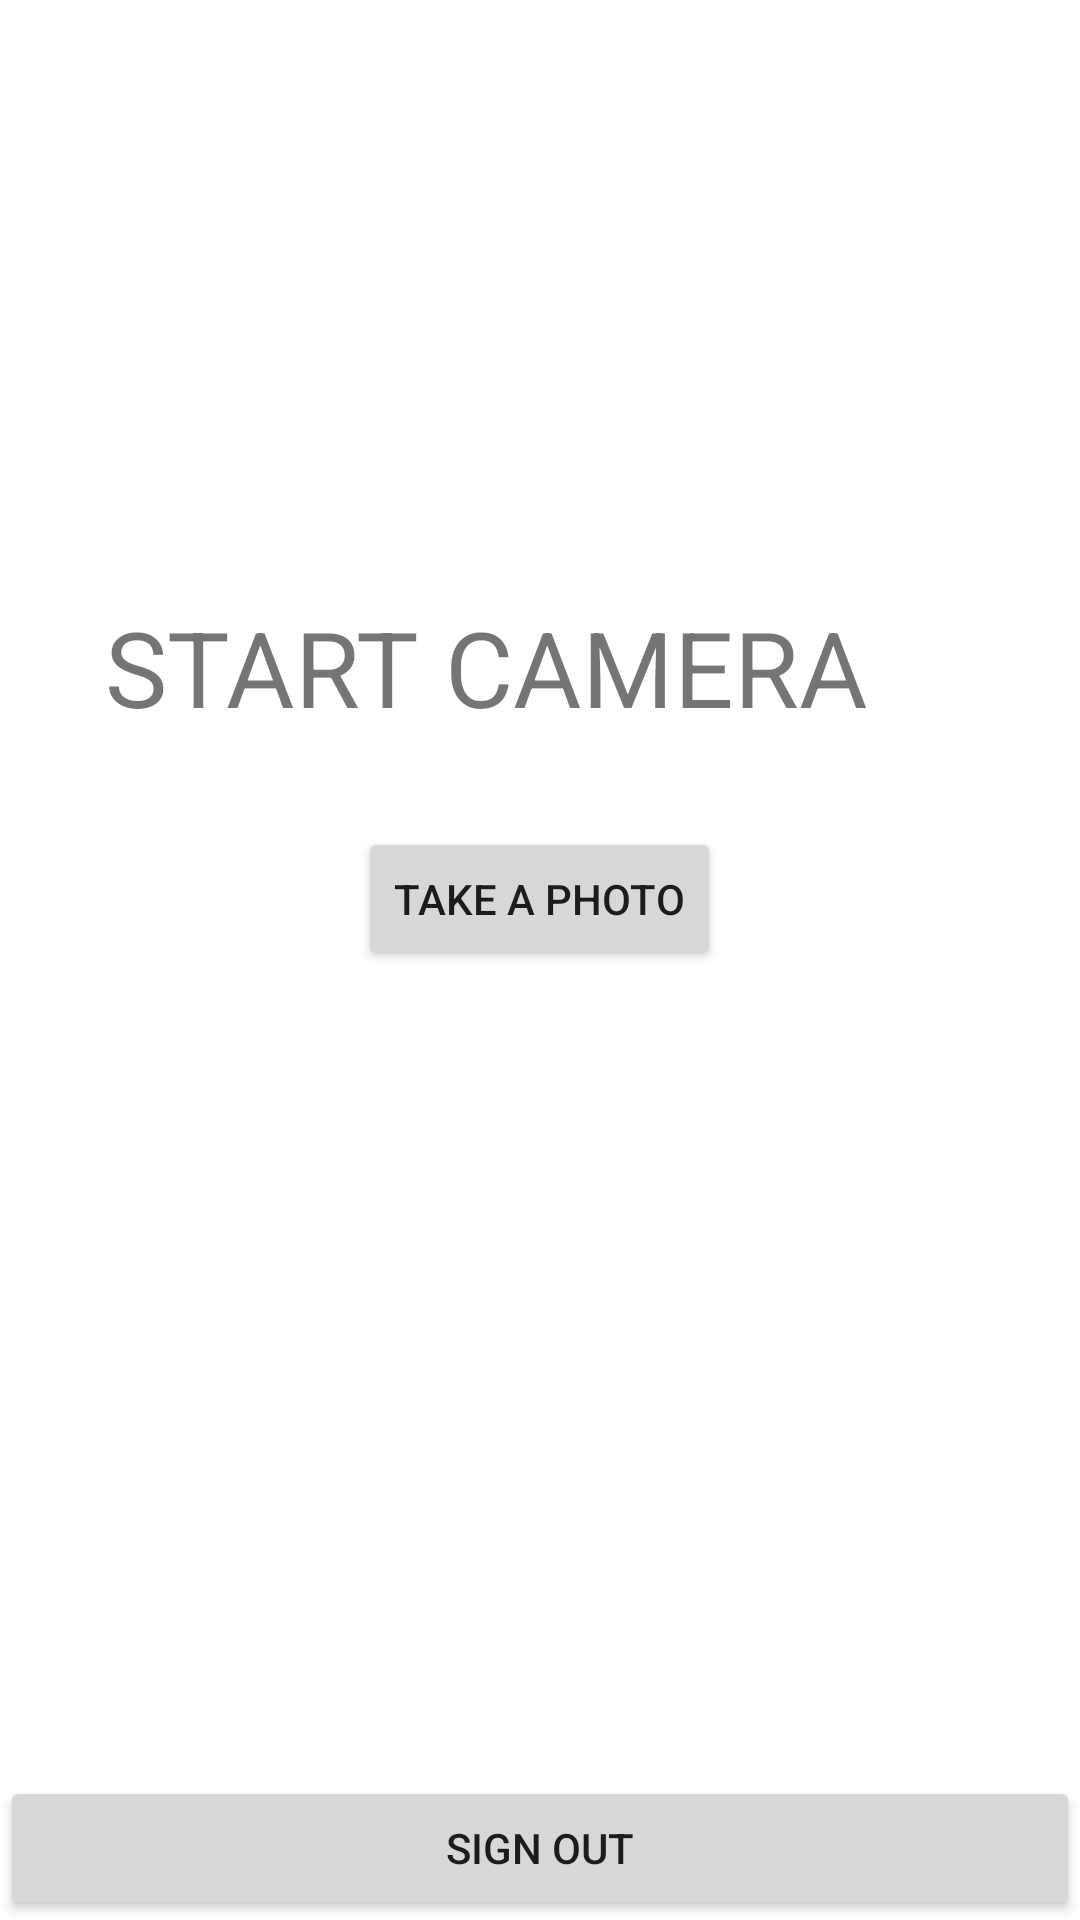

Android layout source for this screen:
<!-- AndroidManifest.xml: application theme Theme.SkinDetection -->
<!-- res/layout/activity_input.xml -->
<?xml version="1.0" encoding="utf-8"?>
<RelativeLayout xmlns:android="http://schemas.android.com/apk/res/android"
    xmlns:app="http://schemas.android.com/apk/res-auto"
    xmlns:tools="http://schemas.android.com/tools"
    android:layout_width="match_parent"
    android:layout_height="match_parent"
    tools:context=".Input">

    <TextView
        android:id="@+id/name"
        android:layout_width="272dp"
        android:layout_height="wrap_content"
        android:layout_alignParentTop="true"
        android:layout_alignParentEnd="true"
        android:layout_marginTop="199dp"
        android:layout_marginEnd="53dp"
        android:fontFamily="sans-serif"
        android:text="START CAMERA"
        android:textSize="35sp" />


    <Button
        android:id="@+id/btnPickImage"
        android:layout_width="wrap_content"
        android:layout_height="wrap_content"
        android:layout_below="@+id/name"
        android:layout_centerHorizontal="true"
        android:layout_marginTop="30dp"
        android:text="Take a Photo"/>

    <Button
        android:id="@+id/signoutBtn"
        android:layout_width="match_parent"
        android:layout_height="wrap_content"
        android:layout_alignParentStart="true"
        android:layout_alignParentBottom="true"
        android:text="Sign Out" />
</RelativeLayout>
<!-- resources referenced by this layout -->
<resources>
  <style name="Theme.SkinDetection" parent="Theme.MaterialComponents.DayNight.DarkActionBar">
          
          <item name="colorPrimary">@color/teal_700</item>
          <item name="colorPrimaryVariant">@color/teal_200</item>
          <item name="colorOnPrimary">@color/white</item>
          
          <item name="colorSecondary">@color/teal_200</item>
          <item name="colorSecondaryVariant">@color/teal_700</item>
          <item name="colorOnSecondary">@color/black</item>
          
          <item name="android:statusBarColor" tools:targetApi="l">?attr/colorPrimaryVariant</item>
          
      </style>
  <color name="teal_700">#FF018786</color>
  <color name="teal_200">#FF03DAC5</color>
  <color name="white">#FFFFFFFF</color>
  <color name="black">#FF000000</color>
</resources>
